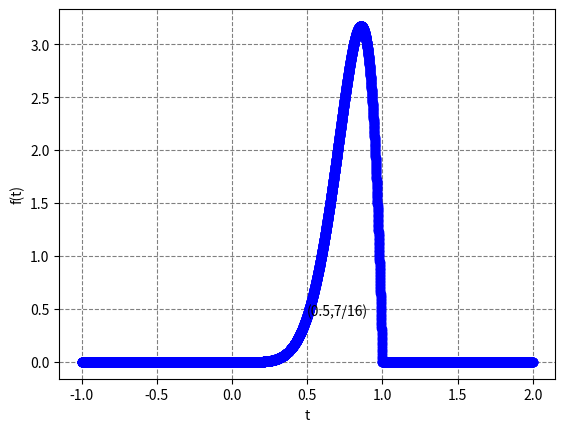

Generate this figure with matplotlib:
import numpy as np
from pylab import *
import scipy 
import matplotlib.pyplot as plt 
#plotting data
x=linspace(-1,2,10000)    
y=zeros(10000)
y[x<1] = 56*x[x<1]*x[x<1]*x[x<1]*x[x<1]*x[x<1]*x[x<1]*(1-x[x<1])
y[x>=1] = 0
y[x<=0] = 0
pos = np.where(np.abs(np.diff(y)) >= 2)[0]+1
x = np.insert(x, pos, np.nan)
y = np.insert(y, pos, np.nan)
#plotting
plt.grid(color='grey', ls='--')
plt.ylabel("f(t)")  
plt.xlabel("t") 
annotate("(0.5,7/16)",(0.5,0.4375)) 
plt.plot(x, y, '-o', color ="blue", linewidth=0.2, label=r"$2x$")
plt.show()